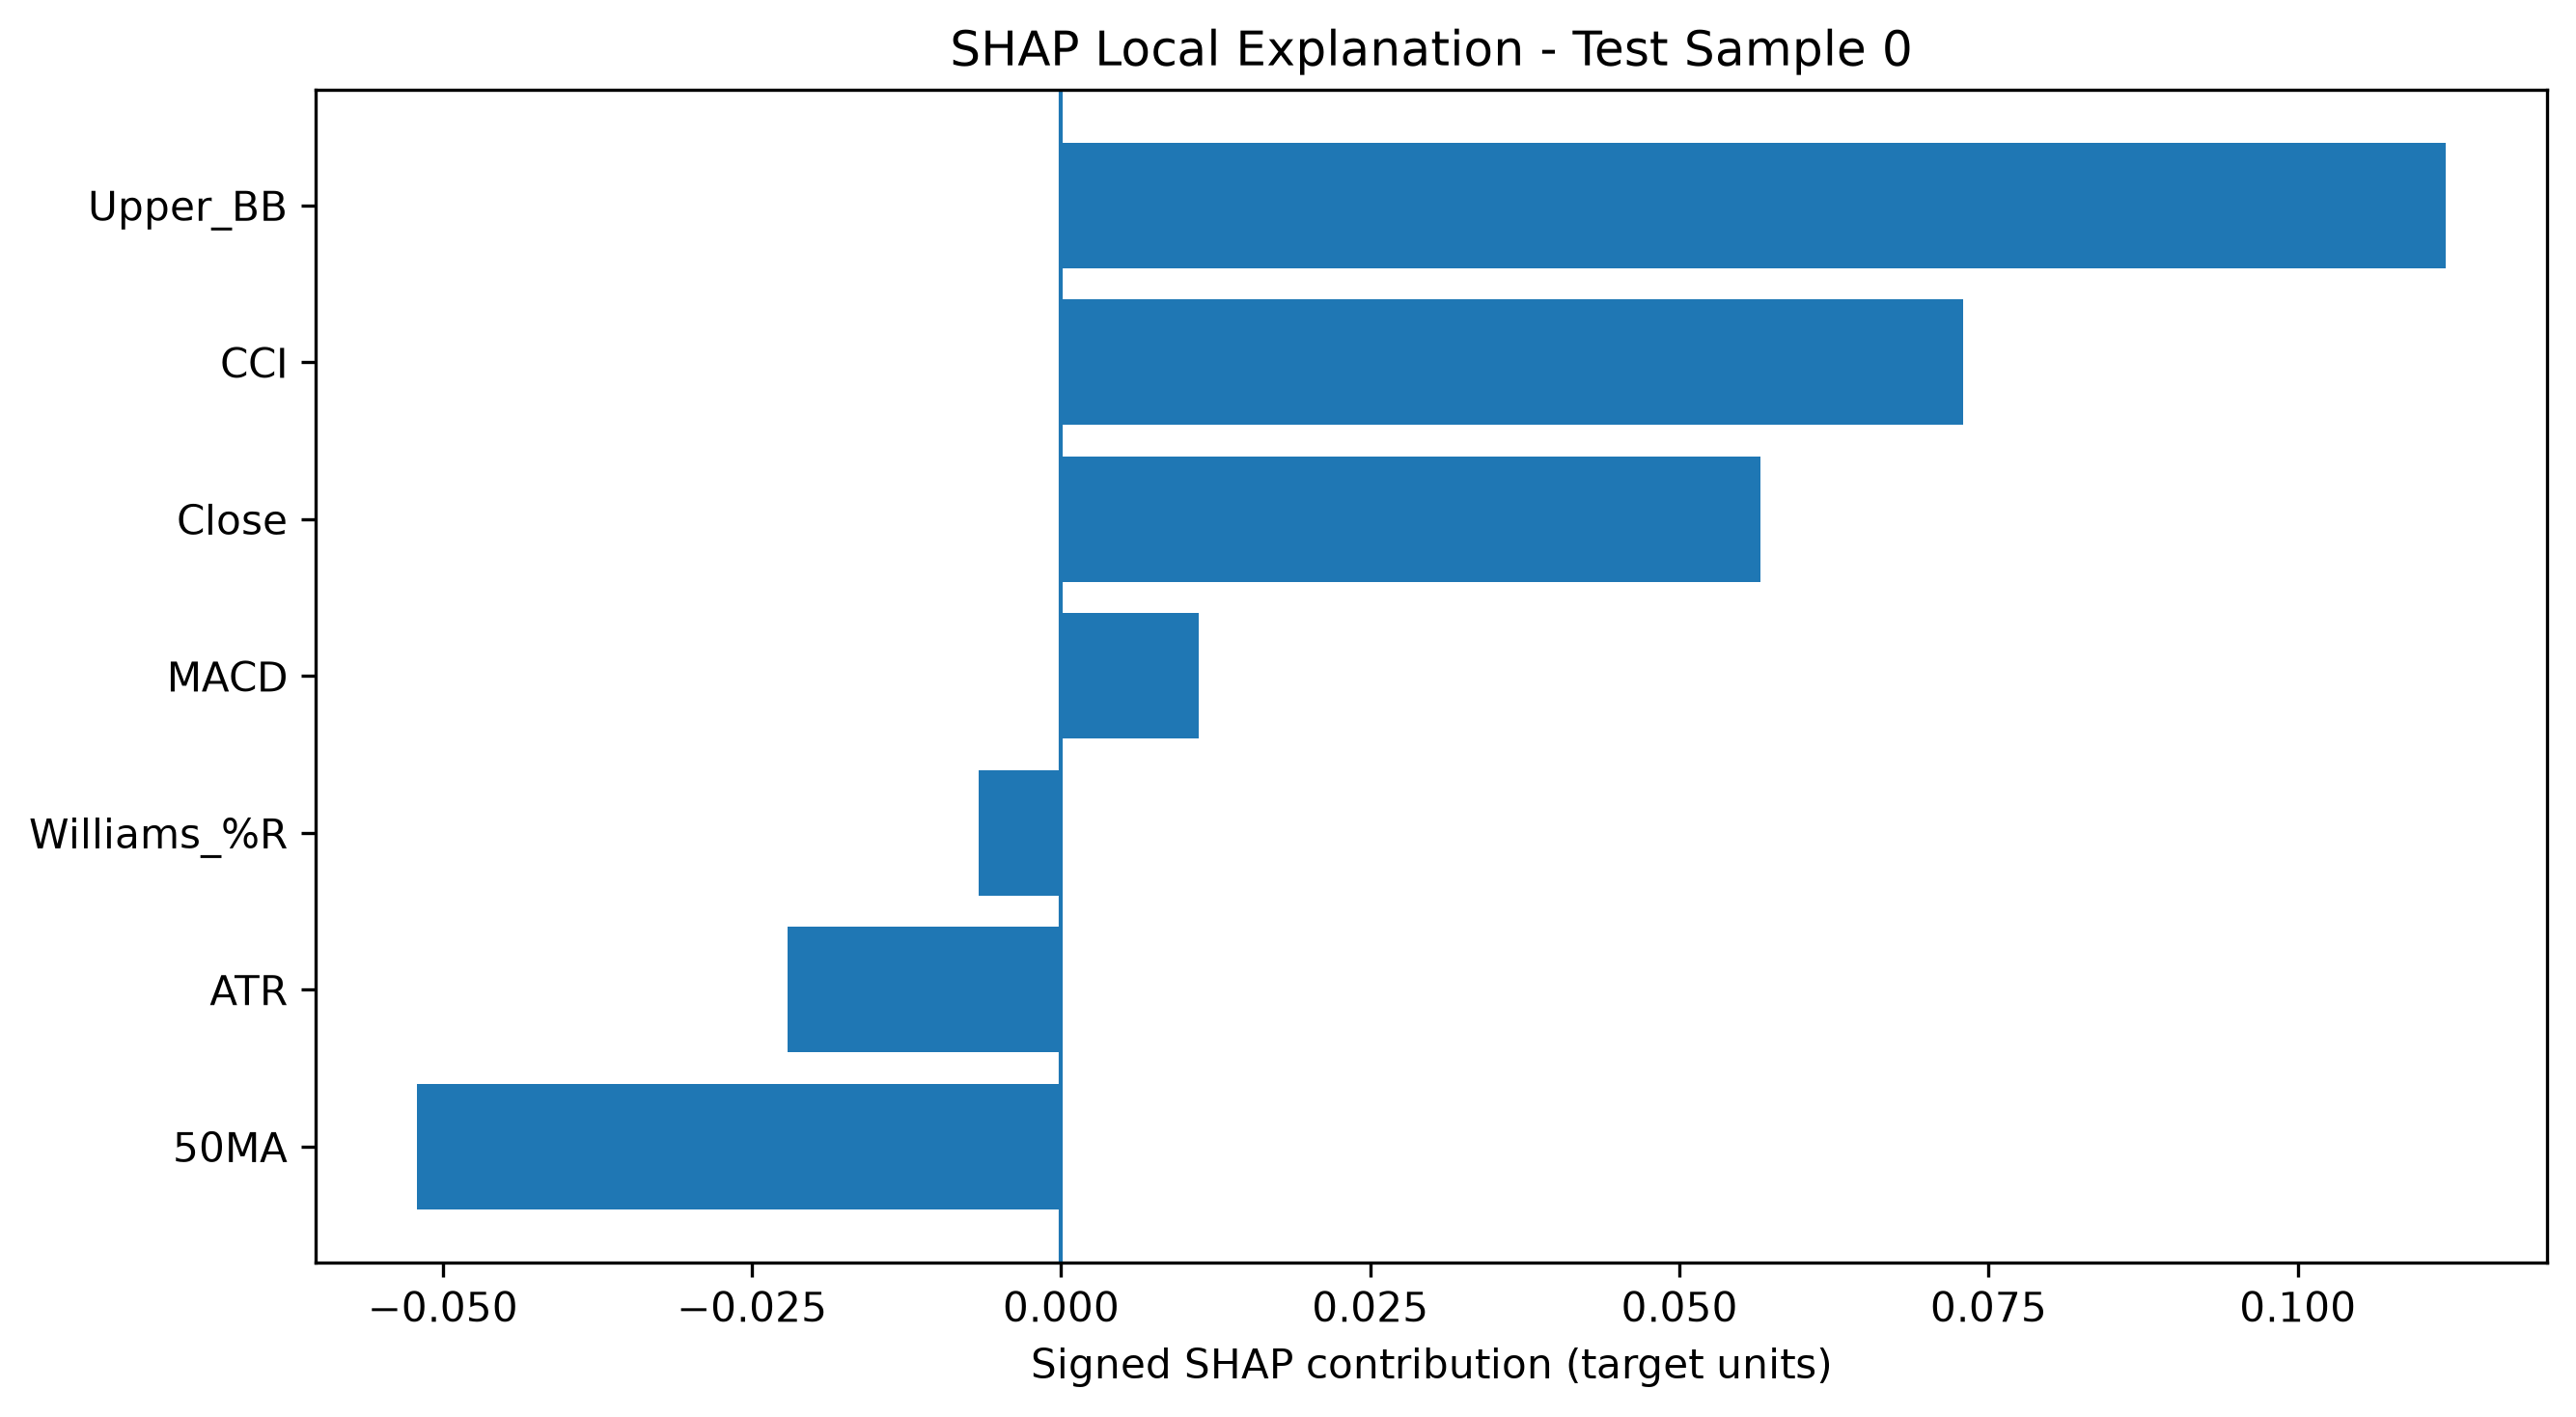

Source data for this figure (header and first rows):
Test Sample Index, Feature, SHAP Contribution
0, Upper_BB, 0.112
0, CCI, 0.07293
0, Close, 0.05657
0, 50MA, -0.05207
0, ATR, -0.02211
0, MACD, 0.01114
0, Williams_%R, -0.006651
